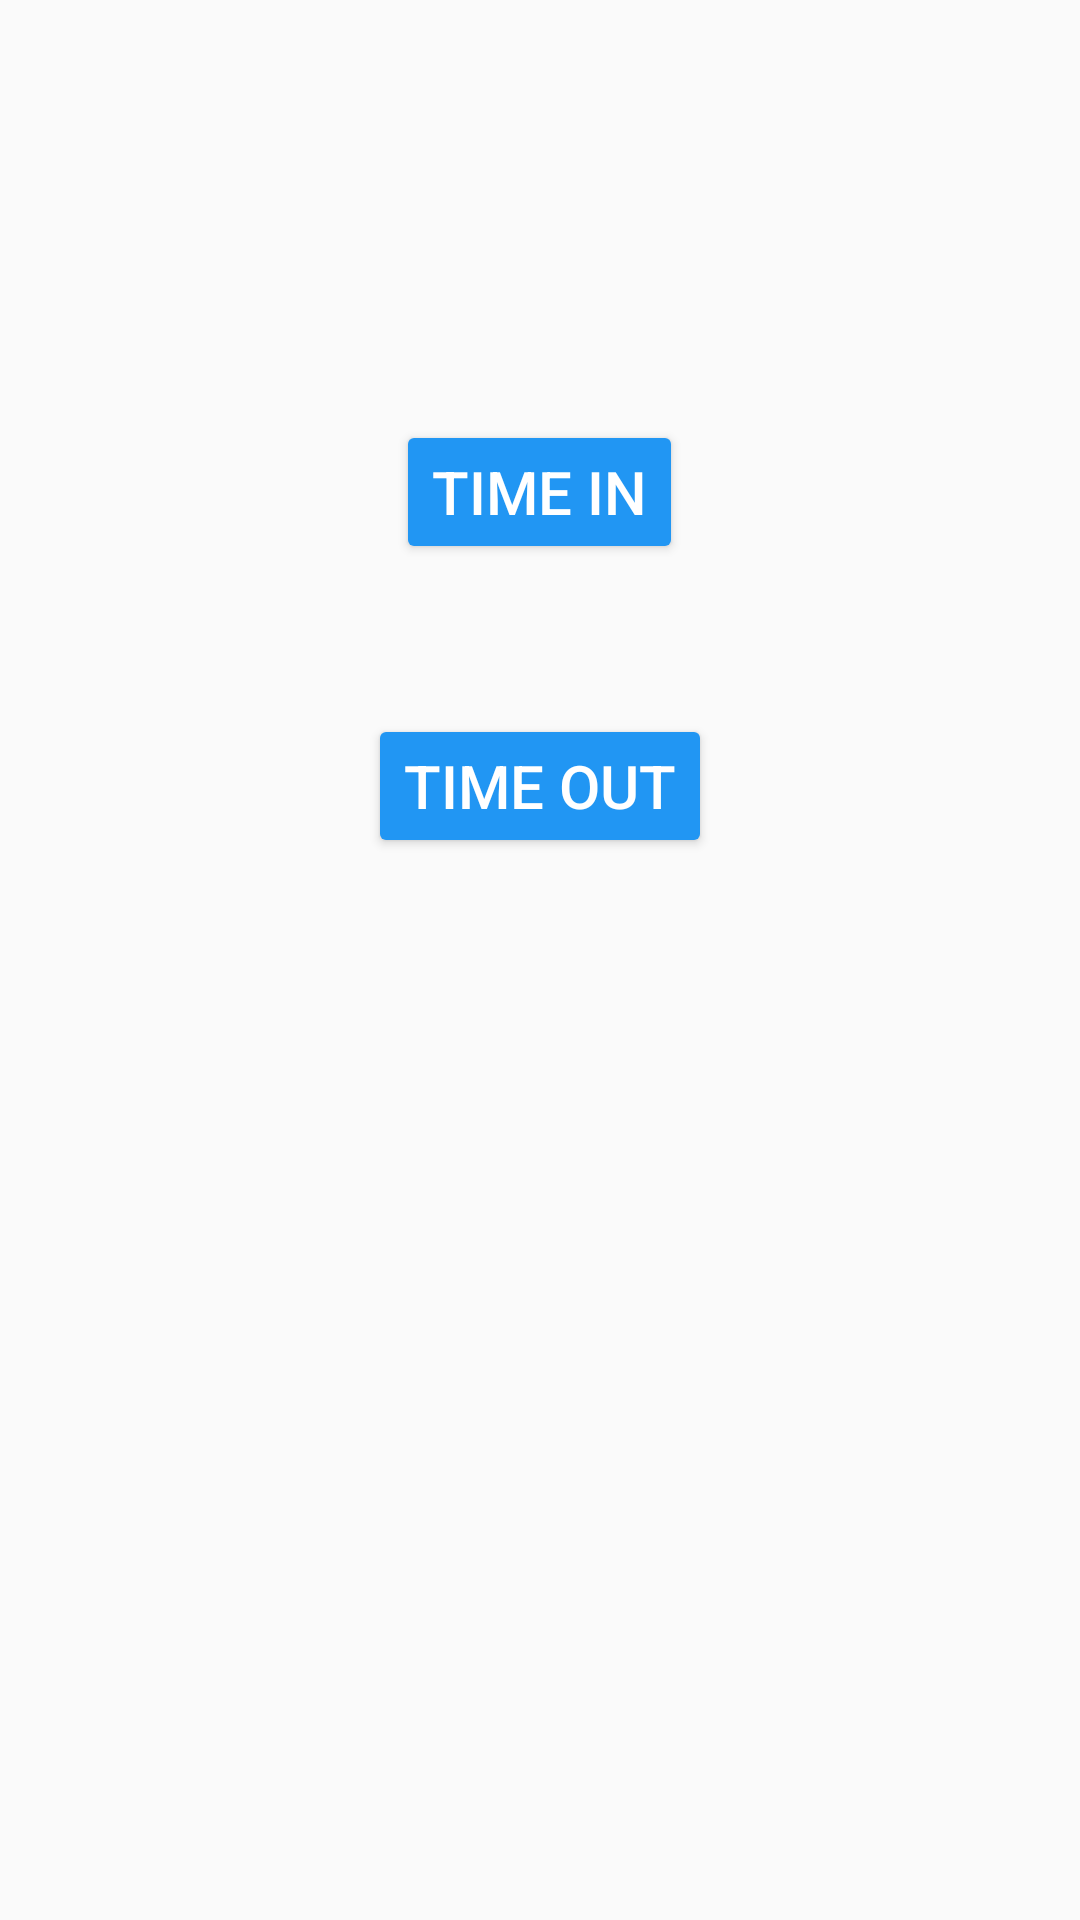

Android layout source for this screen:
<!-- AndroidManifest.xml: application theme AppTheme -->
<!-- res/layout/activity_attendance.xml -->
<LinearLayout android:layout_height="match_parent"
    android:layout_width="match_parent"
    android:orientation="vertical"
    android:weightSum="2"
    xmlns:android="http://schemas.android.com/apk/res/android">

    <Button android:theme="@style/AppTheme.Button"
        android:layout_width="wrap_content"
        android:layout_height="wrap_content"
        android:text="Time IN"
        android:textSize="20dp"
        android:layout_marginTop="140dp"
        android:layout_gravity="center"
        android:id="@+id/time_in"
        />

    <Button android:theme="@style/AppTheme.Button"
        android:layout_width="wrap_content"
        android:layout_height="wrap_content"
        android:text="Time OUT"
        android:textSize="20dp"
        android:layout_gravity="center"
        android:layout_marginTop="50dp"
        android:id="@+id/time_out"/>
</LinearLayout>
<!-- resources referenced by this layout -->
<resources>
  <style name="AppTheme.Button" parent="Widget.AppCompat.Button.Colored">
          <item name="colorButtonNormal">@color/color1</item>
          <item name="android:textColor">@color/White</item>
  
          <item name="android:colorAccent">@color/color1</item>
          <item name="android:textStyle" />
      </style>
  <style name="AppTheme" parent="Base.Theme.AppCompat.Light.DarkActionBar">
          
          <item name="colorPrimary">@color/colorPrimary</item>
          <item name="colorPrimaryDark">@color/colorPrimaryDark</item>
          <item name="colorAccent">@color/colorAccent</item>
          <item name="android:textColorHint">@color/colorAccent</item>
      </style>
  <color name="color1">#2196f3</color>
  <color name="White">#ffffff</color>
  <color name="colorPrimary">#3F51B5</color>
  <color name="colorPrimaryDark">#303F9F</color>
  <color name="colorAccent">#b7f45985</color>
</resources>
